Dataset: CNN classification of sugracane diseases (GitHub, Shabinaja/roboflow-sugarcane-diseases). Classes: healthy, red rot, ring spot, rust, smut.

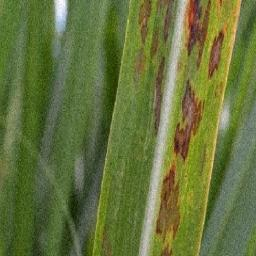
Label: ring spot

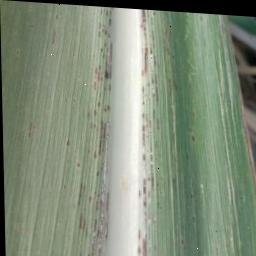
Label: rust

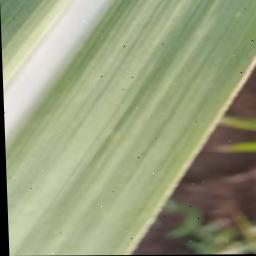
Label: healthy

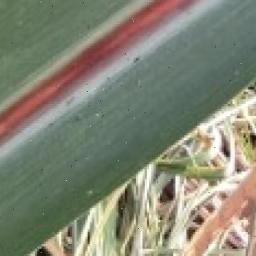
Label: red rot

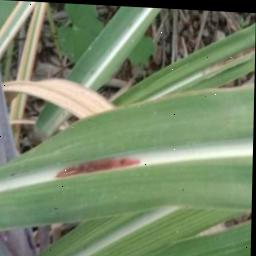
Label: red rot

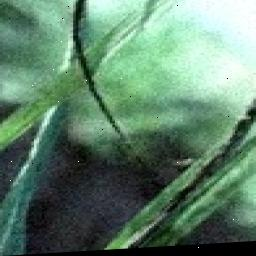
Label: smut
